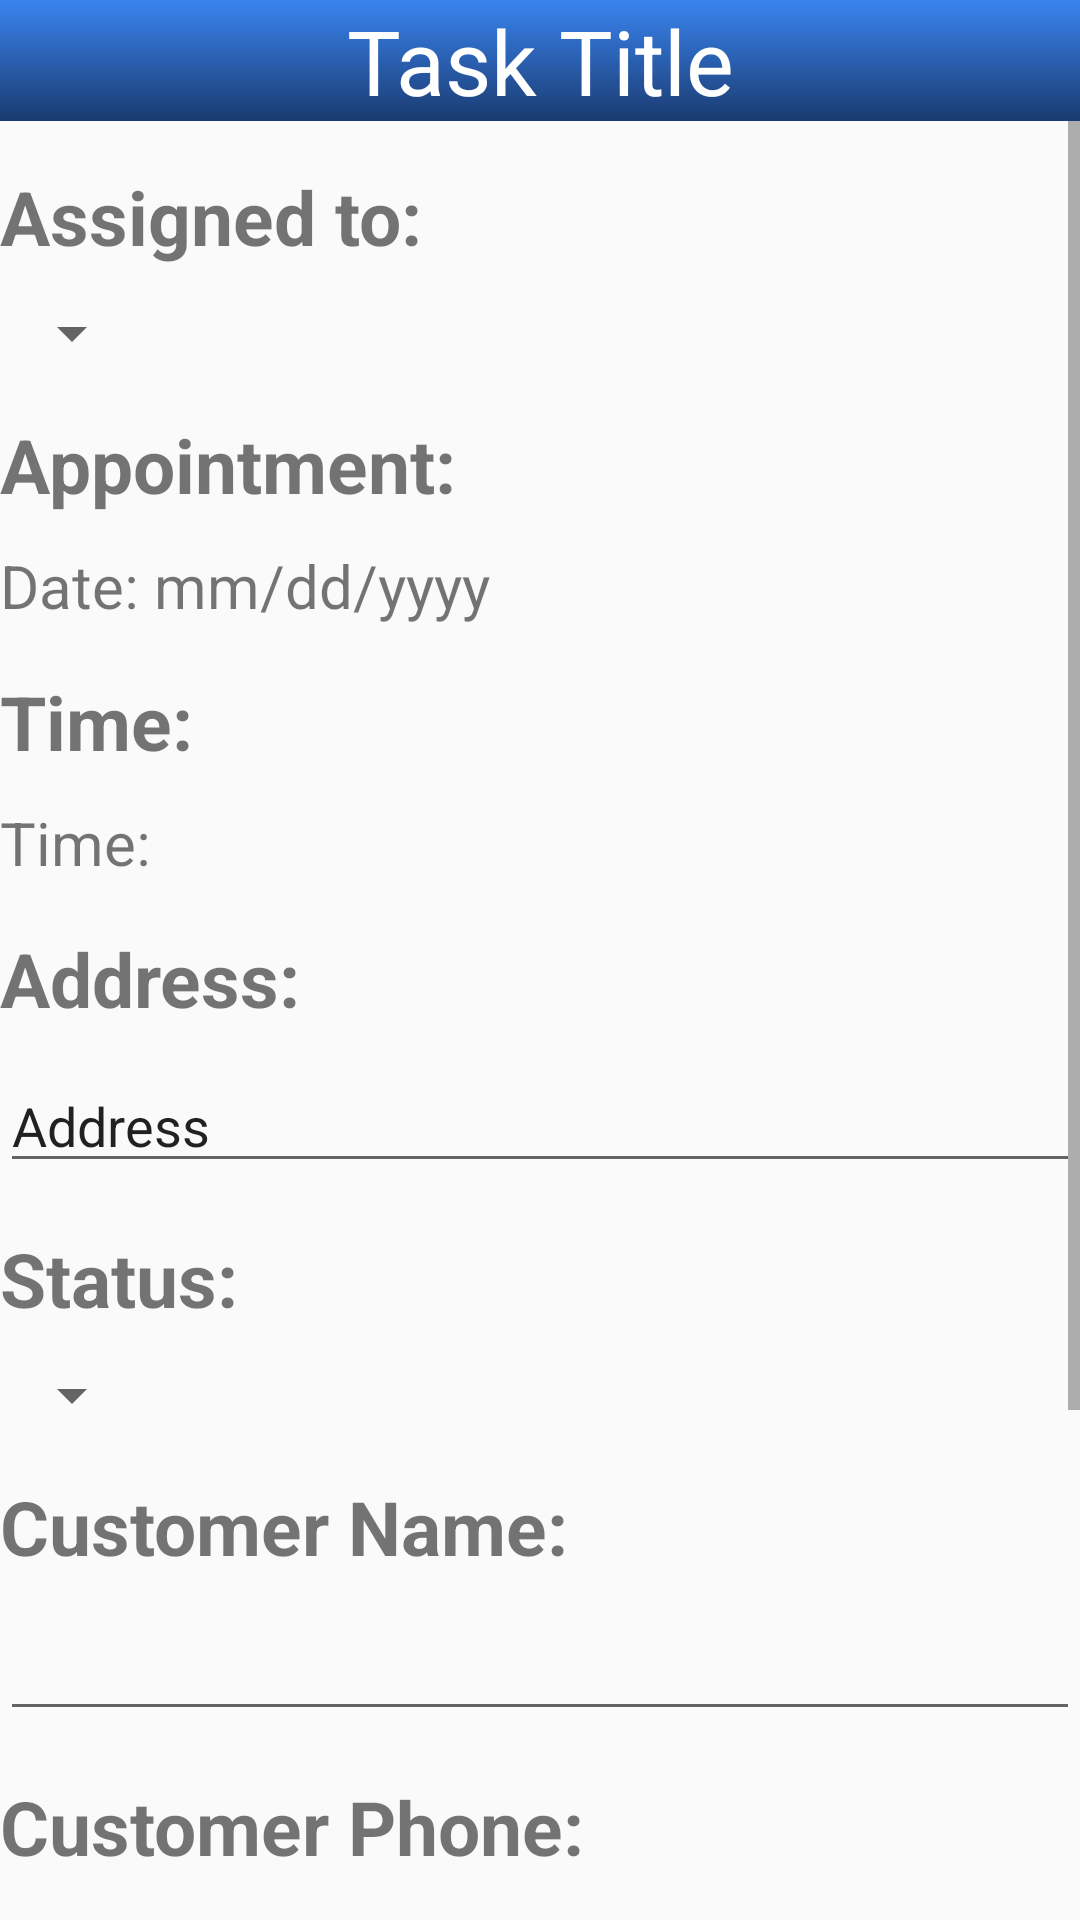

Here is an Android app screen rendered from its layout file. Give the layout XML and the strings, colors and styles it references.
<!-- AndroidManifest.xml: application theme AppTheme -->
<!-- res/layout/activity_open_task.xml -->
<?xml version="1.0" encoding="utf-8"?>

<RelativeLayout xmlns:android="http://schemas.android.com/apk/res/android"
    xmlns:app="http://schemas.android.com/apk/res-auto"
    xmlns:tools="http://schemas.android.com/tools"
    android:layout_width="match_parent"
    android:layout_height="match_parent"
    tools:context=".UserInterface.OpenTaskActivity">

    <EditText
        android:layout_width="match_parent"
        android:layout_height="wrap_content"
        android:id="@+id/open_task_title"
        android:background="@drawable/gradient_color"
        android:text="Task Title"
        android:textSize="30sp"
        android:textColor="@color/main_theme"
        android:gravity="center"
        />

<ScrollView
        android:layout_width="match_parent"
        android:layout_height="wrap_content"
        android:id="@+id/open_task_scrollview"
        android:layout_below="@+id/open_task_title">

    <RelativeLayout
        android:layout_width="match_parent"
        android:layout_height="wrap_content"
        android:orientation="vertical"
        android:id="@+id/open_task_linear_layout">

    <TextView
        android:layout_width="wrap_content"
        android:layout_height="wrap_content"
        android:id="@+id/open_task_desc_employee"
        android:text="Assigned to:"
        android:textSize="25sp"
        android:textStyle="bold"
        android:layout_marginTop="15dp"
        android:layout_marginBottom="10dp"
        />

    <Spinner
        android:layout_width="wrap_content"
        android:layout_height="wrap_content"
        android:id="@+id/open_task_employee_spinner"
        android:layout_below="@id/open_task_desc_employee"
        />

    <TextView
        android:layout_width="wrap_content"
        android:layout_height="wrap_content"
        android:id="@+id/open_task_desc_date"
        android:text="Appointment:"
        android:textSize="25sp"
        android:textStyle="bold"
        android:layout_marginTop="15dp"
        android:layout_marginBottom="10dp"
        android:layout_below="@id/open_task_employee_spinner"/>

    <TextView
        android:layout_width="wrap_content"
        android:layout_height="wrap_content"
        android:id="@+id/open_task_due_date"
        android:layout_below="@+id/open_task_desc_date"
        android:text="Date: mm/dd/yyyy"
        android:textSize="20sp"/>


    <ImageButton
        android:layout_width="wrap_content"
        android:layout_height="wrap_content"
        android:id="@+id/open_task_date_button"
        android:layout_toRightOf="@+id/open_task_due_date"
        android:layout_below="@+id/open_task_desc_date"
        android:background="@drawable/ic_date_black_24dp"
        />

        <TextView
            android:layout_width="wrap_content"
            android:layout_height="wrap_content"
            android:id="@+id/open_task_desc_time"
            android:text="Time:"
            android:textSize="25sp"
            android:textStyle="bold"
            android:layout_marginTop="15dp"
            android:layout_marginBottom="10dp"
            android:layout_below="@id/open_task_due_date"/>

        <TextView
            android:layout_width="wrap_content"
            android:layout_height="wrap_content"
            android:id="@+id/open_task_time"
            android:layout_below="@+id/open_task_desc_time"
            android:text="Time:"
            android:textSize="20sp"/>


        <ImageButton
            android:layout_width="wrap_content"
            android:layout_height="wrap_content"
            android:id="@+id/open_task_time_button"
            android:layout_toRightOf="@+id/open_task_time"
            android:layout_below="@+id/open_task_desc_time"
            android:background="@drawable/ic_time"
            />

    <TextView
        android:layout_width="wrap_content"
        android:layout_height="wrap_content"
        android:id="@+id/open_task_desc_address"
        android:text="Address:"
        android:textSize="25sp"
        android:textStyle="bold"
        android:layout_marginTop="15dp"
        android:layout_marginBottom="10dp"
        android:layout_below="@id/open_task_time"
        />

    <EditText
        android:layout_width="match_parent"
        android:layout_height="wrap_content"
        android:id="@+id/open_task_address"
        android:text="Address"
        android:layout_below="@id/open_task_desc_address"
        />

    <TextView
        android:layout_width="wrap_content"
        android:layout_height="wrap_content"
        android:id="@+id/open_task_desc_status"
        android:text="Status:"
        android:textSize="25sp"
        android:textStyle="bold"
        android:layout_marginTop="15dp"
        android:layout_marginBottom="10dp"
        android:layout_below="@id/open_task_address"
        />

    <Spinner
        android:layout_width="wrap_content"
        android:layout_height="wrap_content"
        android:id="@+id/open_task_status_spinner"
        android:layout_below="@id/open_task_desc_status"/>

    <TextView
        android:layout_width="wrap_content"
        android:layout_height="wrap_content"
        android:id="@+id/open_task_desc_customer_name"
        android:text="Customer Name:"
        android:textSize="25sp"
        android:textStyle="bold"
        android:layout_marginTop="15dp"
        android:layout_marginBottom="10dp"
        android:layout_below="@id/open_task_status_spinner"/>

    <EditText
        android:layout_width="match_parent"
        android:layout_height="wrap_content"
        android:id="@+id/open_task_customer_name"
        android:layout_below="@id/open_task_desc_customer_name"/>

    <TextView
        android:layout_width="wrap_content"
        android:layout_height="wrap_content"
        android:id="@+id/open_task_desc_customer_phone"
        android:text="Customer Phone:"
        android:textSize="25sp"
        android:textStyle="bold"
        android:layout_marginTop="15dp"
        android:layout_marginBottom="10dp"
        android:layout_below="@id/open_task_customer_name"/>

    <EditText
        android:layout_width="wrap_content"
        android:layout_height="wrap_content"
        android:id="@+id/open_task_customer_phone"
        android:layout_below="@id/open_task_desc_customer_phone"/>

    <TextView
        android:layout_width="wrap_content"
        android:layout_height="wrap_content"
        android:id="@+id/open_task_desc_customer_email"
        android:text="Customer Email:"
        android:textSize="25sp"
        android:textStyle="bold"
        android:layout_marginTop="15dp"
        android:layout_marginBottom="10dp"
        android:layout_below="@id/open_task_customer_phone"/>

    <EditText
        android:layout_width="wrap_content"
        android:layout_height="wrap_content"
        android:id="@+id/open_task_customer_email"
        android:layout_below="@id/open_task_desc_customer_email"/>

    <TextView
        android:layout_width="wrap_content"
        android:layout_height="wrap_content"
        android:id="@+id/open_task_desc_task_notes"
        android:text="Notes:"
        android:textSize="25sp"
        android:textStyle="bold"
        android:layout_marginTop="15dp"
        android:layout_marginBottom="10dp"
        android:layout_below="@id/open_task_customer_email"/>

    <EditText
        android:layout_width="match_parent"
        android:layout_height="wrap_content"
        android:id="@+id/open_task_task_notes"
        android:gravity="start"
        android:layout_below="@id/open_task_desc_task_notes"/>

    </RelativeLayout>
</ScrollView>
    
        
        
        
        
        
        
        
        
        

    
        
        
        
        
        
        
        
        
        



</RelativeLayout>
<!-- resources referenced by this layout -->
<resources>
  <color name="colorPrimaryDark">#303f9f</color>
  <color name="main_theme">#FFFFFF</color>
  <color name="new_task">#FF9696</color>
  <!-- drawable gradient_color (drawable) -->
  <?xml version="1.0" encoding="utf-8"?>
  
  <shape xmlns:android="http://schemas.android.com/apk/res/android"
      android:shape="rectangle">
  
      <gradient
          android:startColor="@color/grad_start"
          android:endColor="@color/grad_end"
          android:angle="-270"/>
  
  </shape>
  <style name="AppTheme" parent="Theme.AppCompat.Light.DarkActionBar">
          
          <item name="colorPrimary">@color/grad_start</item>
          <item name="colorPrimaryDark">@color/grad_end</item>
          <item name="colorAccent">@color/colorAccent</item>
      </style>
  <color name="grad_start">#3A84F0</color>
  <color name="grad_end">#1A3B70</color>
  <color name="colorAccent">#1B5E07</color>
</resources>
